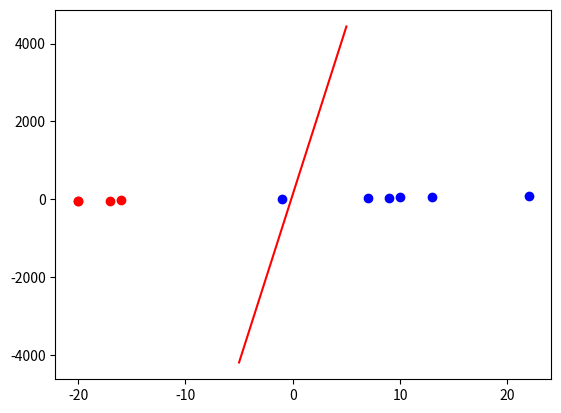

Write Python code to recreate this figure.
""" The goal is to predict a linear function y = 3x+2 """
import random
from random import randrange
import numpy as np
import matplotlib.pyplot as plt

# create a dataset
dataset = []
for i in range(50):
    x = randrange(-25, 25)
    y = 3*x+20
    dataset.append((x, y))
# now split a dataset 80% in train and 20% in val
random.shuffle(dataset)
train = dataset[:40]
val = dataset[40:]
w = np.zeros(2) 
for i in train:
    y = np.dot(w, np.array([i[0], 1]))
    if np.sign(y) != np.sign(i[1]): 
        w = w + np.array([i[0], 1]) * i[1]
corrects = 0

for i in val: 
    y = np.dot(w, np.array([i[0], 1]))
    if (3*i[0]+20) > 0:
        plt.scatter(i[0], i[1], color='b')
    else:
        plt.scatter(i[0], i[1], color='r')

    if(np.sign(y) == np.sign(i[1])):
        corrects += 1
# plot a function you got
space = np.linspace(-5, 5, 10)
result_y = w[0]*space + w[1]
plt.plot(space, result_y, 'r')
plt.show()
print(f"Accuracy is {corrects/len(val)}")
print(w)
    
